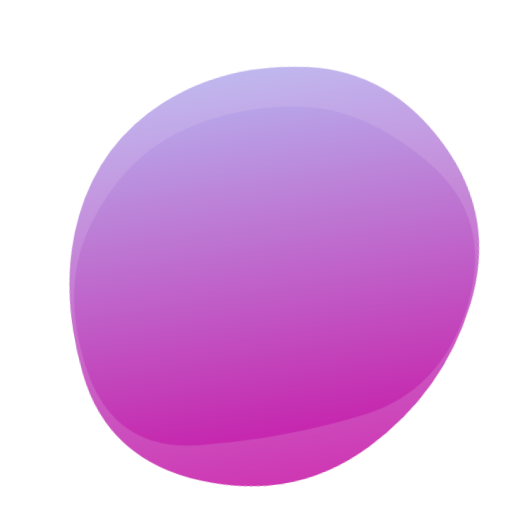
t = 0.00 s
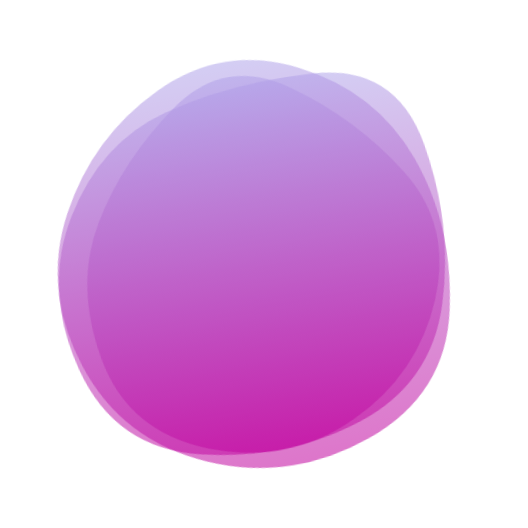
t = 1.37 s
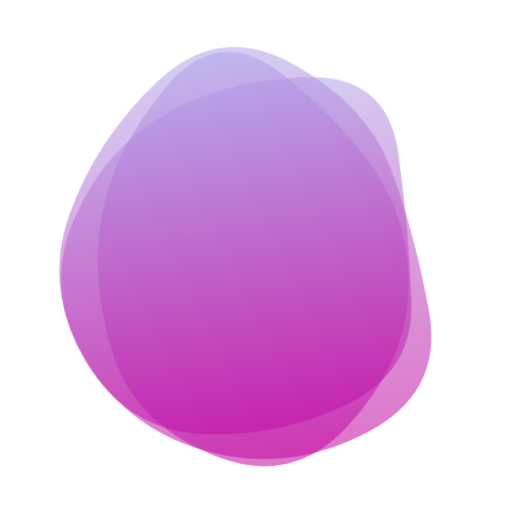
t = 3.43 s
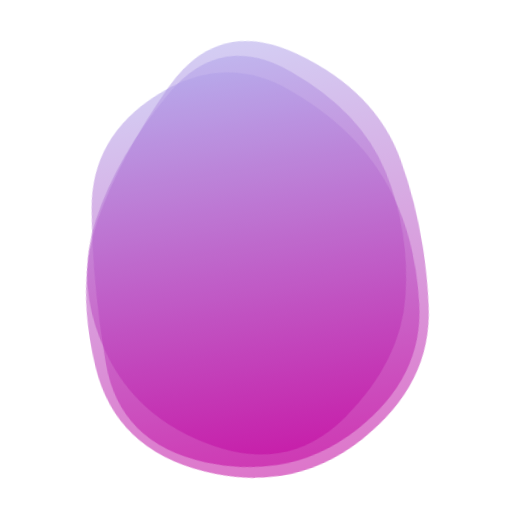
t = 4.80 s
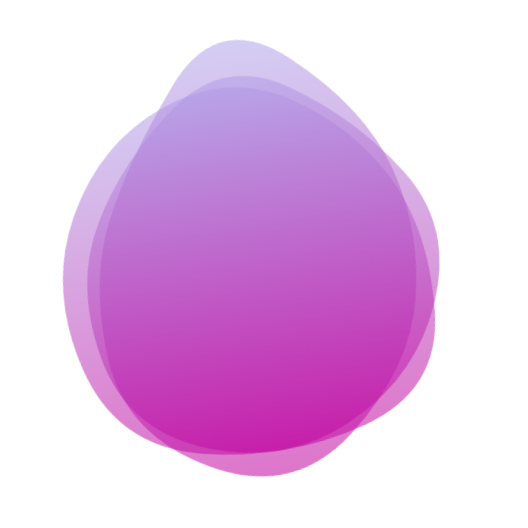
t = 6.85 s
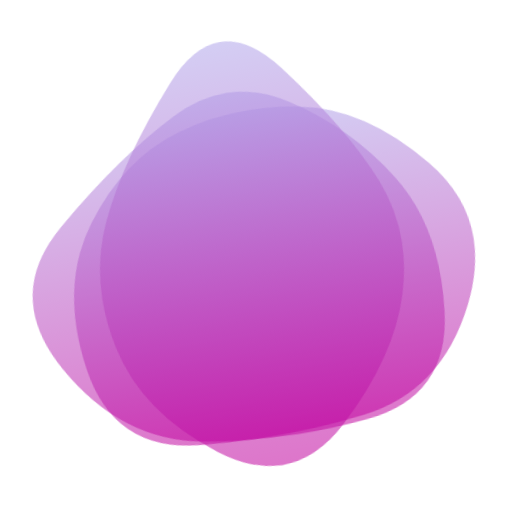
t = 8.22 s

The animated SVG that drew these frames (rendered in a browser with its animation timeline set to each time). Animation: 3 SMIL elements (animate=3); frames cover the first 8.22 s, repeats indefinitely.

<svg version="1.1" xmlns="http://www.w3.org/2000/svg" viewBox="0 0 500 500" width="100%" id="blobSvg" style="opacity: 1;" filter="blur(0px)" transform="rotate(-9)">
                        <defs>
                        <linearGradient id="gradient" x1="0%" y1="0%" x2="0%" y2="100%">
                            <stop offset="0%" style="stop-color: rgb(175, 164, 234);"></stop>
                            <stop offset="100%" style="stop-color: rgb(193, 1, 158);"></stop>
                        </linearGradient>
                        </defs>
                        
                    <path id="blob" fill="url(#gradient)" style="opacity: 0.54;"><animate attributeName="d" dur="13.7s" repeatCount="indefinite" values="M449.05134,329.9003Q409.80059,409.80059,329.9003,451.15995Q250,492.5193,162.89881,458.36084Q75.79762,424.20238,65.04837,337.10119Q54.29911,250,85.74629,183.59673Q117.19347,117.19347,183.59673,88.1905Q250,59.18753,328.8549,75.73886Q407.7098,92.2902,448.00594,171.1451Q488.30208,250,449.05134,329.9003Z;M395.5,320Q390,390,320,400Q250,410,172,408Q94,406,59,328Q24,250,70.5,183.5Q117,117,183.5,108Q250,99,335,89.5Q420,80,410.5,165Q401,250,395.5,320Z;M385.47259,309.13613Q368.27225,368.27225,309.13613,425.14983Q250,482.02741,183.02911,432.9846Q116.05821,383.94179,100.85787,316.97089Q85.65753,250,111.11302,193.28426Q136.56852,136.56852,193.28426,70.4846Q250,4.40068,303.89298,73.30736Q357.78596,142.21404,380.22944,196.10702Q402.67293,250,385.47259,309.13613Z;M446.86448,329.36764Q408.73529,408.73529,329.36764,419.76576Q250,430.79624,166.60504,423.79308Q83.21008,416.78992,69.36975,333.39496Q55.52942,250,96.13341,193.3687Q136.7374,136.7374,193.3687,119.10083Q250,101.46426,313.50105,112.23108Q377.00211,122.99789,430.99789,186.49895Q484.99368,250,446.86448,329.36764Z;M418.08664,320.33435Q390.6687,390.6687,320.33435,427.91946Q250,465.17023,188.27506,419.31005Q126.55013,373.44987,106.38448,311.72494Q86.21883,250,84.09726,165.98785Q81.9757,81.9757,165.98785,53.98938Q250,26.00305,311.1687,76.83282Q372.3374,127.6626,408.92099,188.8313Q445.50458,250,418.08664,320.33435Z;M449.05134,329.9003Q409.80059,409.80059,329.9003,451.15995Q250,492.5193,162.89881,458.36084Q75.79762,424.20238,65.04837,337.10119Q54.29911,250,85.74629,183.59673Q117.19347,117.19347,183.59673,88.1905Q250,59.18753,328.8549,75.73886Q407.7098,92.2902,448.00594,171.1451Q488.30208,250,449.05134,329.9003Z"></animate></path><path id="blob" fill="url(#gradient)" style="opacity: 0.54;"><animate attributeName="d" dur="13.7s" repeatCount="indefinite" values="M446.86448,329.36764Q408.73529,408.73529,329.36764,419.76576Q250,430.79624,166.60504,423.79308Q83.21008,416.78992,69.36975,333.39496Q55.52942,250,96.13341,193.3687Q136.7374,136.7374,193.3687,119.10083Q250,101.46426,313.50105,112.23108Q377.00211,122.99789,430.99789,186.49895Q484.99368,250,446.86448,329.36764Z;M385.47259,309.13613Q368.27225,368.27225,309.13613,425.14983Q250,482.02741,183.02911,432.9846Q116.05821,383.94179,100.85787,316.97089Q85.65753,250,111.11302,193.28426Q136.56852,136.56852,193.28426,70.4846Q250,4.40068,303.89298,73.30736Q357.78596,142.21404,380.22944,196.10702Q402.67293,250,385.47259,309.13613Z;M405.0078,325.44624Q400.89248,400.89248,325.44624,434.97549Q250,469.0585,165.42535,444.1039Q80.8507,419.1493,84.75627,334.57465Q88.66184,250,94.44262,175.1117Q100.2234,100.2234,175.1117,82.29749Q250,64.37159,306.73538,100.45042Q363.47075,136.52925,386.29693,193.26462Q409.12312,250,405.0078,325.44624Z;M423.42552,332.41134Q414.82268,414.82268,332.41134,424.30554Q250,433.78841,170.96572,420.92848Q91.93144,408.06856,46.07152,329.03428Q0.21159,250,66.88003,191.77423Q133.54846,133.54846,191.77423,102.82861Q250,72.10876,305.00592,106.04846Q360.01185,139.98815,396.0201,194.99408Q432.02836,250,423.42552,332.41134Z;M449.66467,329.57458Q409.14917,409.14917,329.57458,407.97733Q250,406.80549,191.3735,387.02924Q132.74701,367.25299,77.06026,308.6265Q21.3735,250,49.05191,163.36516Q76.73032,76.73032,163.36516,85.537Q250,94.34367,322.00775,100.16408Q394.01551,105.98449,442.09784,177.99225Q490.18018,250,449.66467,329.57458Z;M446.86448,329.36764Q408.73529,408.73529,329.36764,419.76576Q250,430.79624,166.60504,423.79308Q83.21008,416.78992,69.36975,333.39496Q55.52942,250,96.13341,193.3687Q136.7374,136.7374,193.3687,119.10083Q250,101.46426,313.50105,112.23108Q377.00211,122.99789,430.99789,186.49895Q484.99368,250,446.86448,329.36764Z"></animate></path><path id="blob" fill="url(#gradient)" style="opacity: 0.54;"><animate attributeName="d" dur="13.7s" repeatCount="indefinite" values="M449.05134,329.9003Q409.80059,409.80059,329.9003,451.15995Q250,492.5193,162.89881,458.36084Q75.79762,424.20238,65.04837,337.10119Q54.29911,250,85.74629,183.59673Q117.19347,117.19347,183.59673,88.1905Q250,59.18753,328.8549,75.73886Q407.7098,92.2902,448.00594,171.1451Q488.30208,250,449.05134,329.9003Z;M408.24461,332.63257Q415.26513,415.26513,332.63257,434.71568Q250,454.16622,179.33614,422.74697Q108.67228,391.32772,65.87585,320.66386Q23.07942,250,63.27221,176.73251Q103.46501,103.46501,176.73251,63.02288Q250,22.58075,311.86507,74.4253Q373.73015,126.26985,387.47712,188.13493Q401.22409,250,408.24461,332.63257Z;M409.06419,322.5266Q395.0532,395.0532,322.5266,445.11739Q250,495.18159,163.51944,459.07135Q77.03888,422.96112,82.39949,336.48056Q87.7601,250,115.64271,196.76266Q143.52532,143.52532,196.76266,76.83657Q250,10.14783,323.24578,56.82813Q396.49156,103.50844,409.78338,176.75422Q423.07519,250,409.06419,322.5266Z;M385.47259,309.13613Q368.27225,368.27225,309.13613,425.14983Q250,482.02741,183.02911,432.9846Q116.05821,383.94179,100.85787,316.97089Q85.65753,250,111.11302,193.28426Q136.56852,136.56852,193.28426,70.4846Q250,4.40068,303.89298,73.30736Q357.78596,142.21404,380.22944,196.10702Q402.67293,250,385.47259,309.13613Z;M449.66467,329.57458Q409.14917,409.14917,329.57458,407.97733Q250,406.80549,191.3735,387.02924Q132.74701,367.25299,77.06026,308.6265Q21.3735,250,49.05191,163.36516Q76.73032,76.73032,163.36516,85.537Q250,94.34367,322.00775,100.16408Q394.01551,105.98449,442.09784,177.99225Q490.18018,250,449.66467,329.57458Z;M449.05134,329.9003Q409.80059,409.80059,329.9003,451.15995Q250,492.5193,162.89881,458.36084Q75.79762,424.20238,65.04837,337.10119Q54.29911,250,85.74629,183.59673Q117.19347,117.19347,183.59673,88.1905Q250,59.18753,328.8549,75.73886Q407.7098,92.2902,448.00594,171.1451Q488.30208,250,449.05134,329.9003Z"></animate></path></svg>